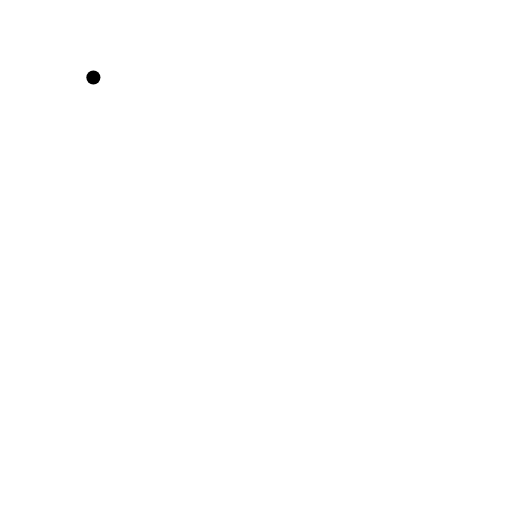
t = 0.00 s
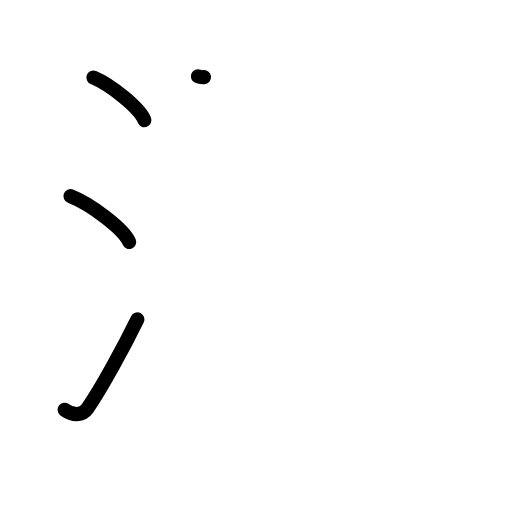
t = 3.06 s
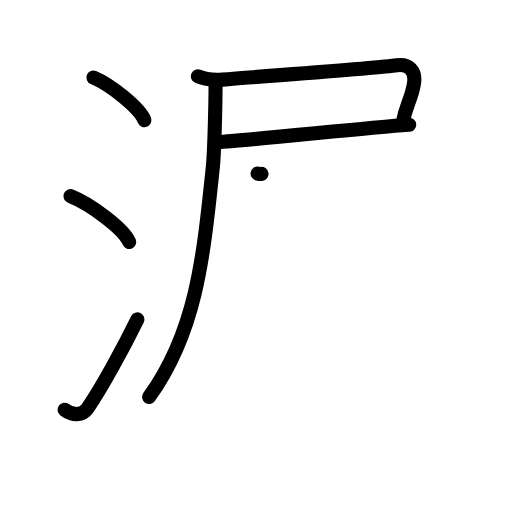
t = 6.06 s
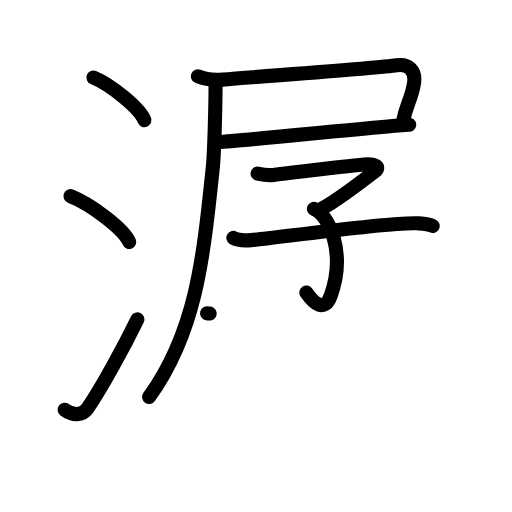
t = 9.06 s
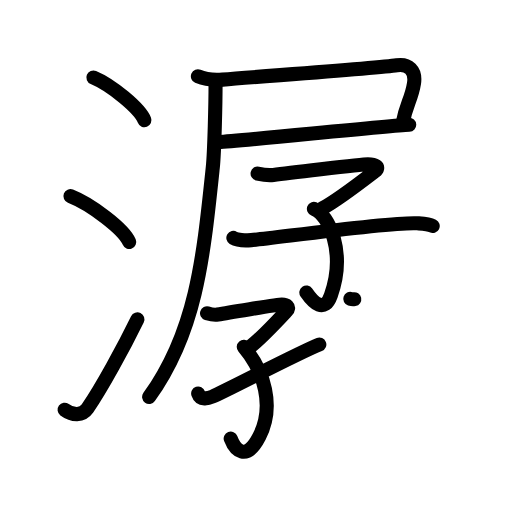
t = 12.06 s
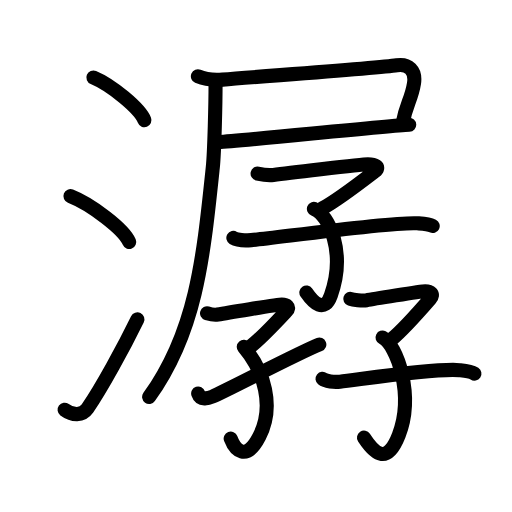
t = 15.00 s

The animated SVG that drew these frames (rendered in a browser with its animation timeline set to each time). Animation: 51 SMIL elements (animate=51); one cycle of 15.00 s.

<?xml version="1.0" encoding="UTF-8"?>
<!--
AniKanjiVG is licensed by CC-BY-SA Paul C. Sommerhoff (https://bitbucket.org/sommerhoff/anikanjivg).
AniKanjiVG uses KanjiVG which is licensed by CC-BY-SA Ulrich Apel (http://kanjivg.tagaini.net).
See also http://creativecommons.org/licenses/by-sa/3.0/
-->
<svg xmlns:kvg='http://kanjivg.tagaini.net' xmlns='http://www.w3.org/2000/svg' width='109' height='109' viewBox='0 0 109 109' style='fill:none;stroke:#000000;stroke-width:3;stroke-linecap:round;stroke-linejoin:round;' id="kvg:kanji_06f7a"><g id="kvg:06f7a" kvg:element="潺"><g id="kvg:06f7a-g1" kvg:element="氵" kvg:variant="true" kvg:original="水" kvg:position="left" kvg:radical="general"><path id="kvg:06f7a-s1" kvg:type="㇔" d="M19.88,16.5c3.84,1.6,9.91,6.6,10.87,9.09"><animate attributeName="d" begin="0.0s" dur="1.0s" from="M19.88,16.5C19.88,16.5,19.88,16.5,19.88,16.5" to="M19.88,16.5c3.84,1.6,9.91,6.6,10.87,9.09" />
</path>
<path id="kvg:06f7a-s2" kvg:type="㇔" d="M15,41.75c4.41,1.72,11.4,7.07,12.5,9.75"><animate attributeName="d" begin="1.0s" dur="1.0s" from="M15,41.75C15,41.75,15,41.75,15,41.75" to="M15,41.75c4.41,1.72,11.4,7.07,12.5,9.75" />
<animate attributeName="d" begin="0s" dur="1.0s" from="M-100,-100" to="M-100,-100" />
</path>
<path id="kvg:06f7a-s3" kvg:type="㇀" d="M13.75,87.23c1.71,1.27,3.78,1.32,4.86-0.25c3.14-4.57,7.79-13.16,10.64-18.99"><animate attributeName="d" begin="2.0s" dur="0.5s" from="M13.75,87.23C13.75,87.23,13.75,87.23,13.75,87.23" to="M13.75,87.23c1.71,1.27,3.78,1.32,4.86-0.25" />
<animate attributeName="d" begin="2.5s" dur="0.5s" from="M13.75,87.23c1.71,1.27,3.78,1.32,4.86-0.25c0,0,0,0,0,0,0" to="M13.75,87.23c1.71,1.27,3.78,1.32,4.86-0.25c3.14-4.57,7.79-13.16,10.64-18.99" />
<animate attributeName="d" begin="0s" dur="2.0s" from="M-100,-100" to="M-100,-100" />
</path>
</g>
<g id="kvg:06f7a-g2" kvg:element="孱" kvg:position="right"><g id="kvg:06f7a-g3" kvg:element="尸" kvg:position="tare"><path id="kvg:06f7a-s4" kvg:type="㇕c" d="M42.13,16.25c1.63,0.7,3.52,0.84,5.25,0.7c9.35-0.78,33.36-2.47,37.09-3.06c2.46-0.38,4.09,1.06,3.67,3.83c-0.54,3.48-1.7,4.46-2.45,8.62"><animate attributeName="d" begin="3.0s" dur="0.25s" from="M42.13,16.25C42.13,16.25,42.13,16.25,42.13,16.25" to="M42.13,16.25c1.63,0.7,3.52,0.84,5.25,0.7" />
<animate attributeName="d" begin="3.25s" dur="0.25s" from="M42.13,16.25c1.63,0.7,3.52,0.84,5.25,0.7c0,0,0,0,0,0,0" to="M42.13,16.25c1.63,0.7,3.52,0.84,5.25,0.7c9.35-0.78,33.36-2.47,37.09-3.06" />
<animate attributeName="d" begin="3.5s" dur="0.25s" from="M42.13,16.25c1.63,0.7,3.52,0.84,5.25,0.7c9.35-0.78,33.36-2.47,37.09-3.06c0,0,0,0,0,0,0" to="M42.13,16.25c1.63,0.7,3.52,0.84,5.25,0.7c9.35-0.78,33.36-2.47,37.09-3.06c2.46-0.38,4.09,1.06,3.67,3.83" />
<animate attributeName="d" begin="3.75s" dur="0.25s" from="M42.13,16.25c1.63,0.7,3.52,0.84,5.25,0.7c9.35-0.78,33.36-2.47,37.09-3.06c2.46-0.38,4.09,1.06,3.67,3.83c0,0,0,0,0,0,0" to="M42.13,16.25c1.63,0.7,3.52,0.84,5.25,0.7c9.35-0.78,33.36-2.47,37.09-3.06c2.46-0.38,4.09,1.06,3.67,3.83c-0.54,3.48-1.7,4.46-2.45,8.62" />
<animate attributeName="d" begin="0s" dur="3.0s" from="M-100,-100" to="M-100,-100" />
</path>
<path id="kvg:06f7a-s5" kvg:type="㇐b" d="M46.58,30.25c4.69-0.23,35.65-3.44,40.54-3.68"><animate attributeName="d" begin="4.0s" dur="1.0s" from="M46.58,30.25C46.58,30.25,46.58,30.25,46.58,30.25" to="M46.58,30.25c4.69-0.23,35.65-3.44,40.54-3.68" />
<animate attributeName="d" begin="0s" dur="4.0s" from="M-100,-100" to="M-100,-100" />
</path>
<path id="kvg:06f7a-s6" kvg:type="㇒" d="M45.89,17.87c0,3.68-0.23,14.37-0.59,17.8c-2.04,19.46-3.53,34.87-13.55,48.84"><animate attributeName="d" begin="5.0s" dur="0.5s" from="M45.89,17.87C45.89,17.87,45.89,17.87,45.89,17.87" to="M45.89,17.87c0,3.68-0.23,14.37-0.59,17.8" />
<animate attributeName="d" begin="5.5s" dur="0.5s" from="M45.89,17.87c0,3.68-0.23,14.37-0.59,17.8c0,0,0,0,0,0,0" to="M45.89,17.87c0,3.68-0.23,14.37-0.59,17.8c-2.04,19.46-3.53,34.87-13.55,48.84" />
<animate attributeName="d" begin="0s" dur="5.0s" from="M-100,-100" to="M-100,-100" />
</path>
</g>
<g id="kvg:06f7a-g4" kvg:element="子" kvg:position="top"><path id="kvg:06f7a-s7" kvg:type="㇖" d="M54.84,36.95c0.76,0.17,2.21,0.44,3.36,0.29c1.4-0.18,18.79-2.26,20.12-2.26c1.33,0,2.78,0.51,1.45,1.53c-1.33,1.02-7.82,6.04-11.2,7.88"><animate attributeName="d" begin="6.0s" dur="0.25s" from="M54.84,36.95C54.84,36.95,54.84,36.95,54.84,36.95" to="M54.84,36.95c0.76,0.17,2.21,0.44,3.36,0.29" />
<animate attributeName="d" begin="6.25s" dur="0.25s" from="M54.84,36.95c0.76,0.17,2.21,0.44,3.36,0.29c0,0,0,0,0,0,0" to="M54.84,36.95c0.76,0.17,2.21,0.44,3.36,0.29c1.4-0.18,18.79-2.26,20.12-2.26" />
<animate attributeName="d" begin="6.5s" dur="0.25s" from="M54.84,36.95c0.76,0.17,2.21,0.44,3.36,0.29c1.4-0.18,18.79-2.26,20.12-2.26c0,0,0,0,0,0,0" to="M54.84,36.95c0.76,0.17,2.21,0.44,3.36,0.29c1.4-0.18,18.79-2.26,20.12-2.26c1.33,0,2.78,0.51,1.45,1.53" />
<animate attributeName="d" begin="6.75s" dur="0.25s" from="M54.84,36.95c0.76,0.17,2.21,0.44,3.36,0.29c1.4-0.18,18.79-2.26,20.12-2.26c1.33,0,2.78,0.51,1.45,1.53c0,0,0,0,0,0,0" to="M54.84,36.95c0.76,0.17,2.21,0.44,3.36,0.29c1.4-0.18,18.79-2.26,20.12-2.26c1.33,0,2.78,0.51,1.45,1.53c-1.33,1.02-7.82,6.04-11.2,7.88" />
<animate attributeName="d" begin="0s" dur="6.0s" from="M-100,-100" to="M-100,-100" />
</path>
<path id="kvg:06f7a-s8" kvg:type="㇕v" d="M66.83,44.46c3.2,1.24,6.86,9.3,3.61,18.4c-1.39,3.91-3.69,1.64-5.22-0.59"><animate attributeName="d" begin="7.0s" dur="0.5s" from="M66.83,44.46C66.83,44.46,66.83,44.46,66.83,44.46" to="M66.83,44.46c3.2,1.24,6.86,9.3,3.61,18.4" />
<animate attributeName="d" begin="7.5s" dur="0.5s" from="M66.83,44.46c3.2,1.24,6.86,9.3,3.61,18.4c0,0,0,0,0,0,0" to="M66.83,44.46c3.2,1.24,6.86,9.3,3.61,18.4c-1.39,3.91-3.69,1.64-5.22-0.59" />
<animate attributeName="d" begin="0s" dur="7.0s" from="M-100,-100" to="M-100,-100" />
</path>
<path id="kvg:06f7a-s9" kvg:type="㇐" d="M49.68,50.65c0.71,0.43,2.54,0.58,3.82,0.47c4.46-0.37,29.98-3.96,35.37-3.58c1.27,0.09,2.4,0.14,3.25,0.57"><animate attributeName="d" begin="8.0s" dur="0.3333333333333333s" from="M49.68,50.65C49.68,50.65,49.68,50.65,49.68,50.65" to="M49.68,50.65c0.71,0.43,2.54,0.58,3.82,0.47" />
<animate attributeName="d" begin="8.333333333333334s" dur="0.3333333333333333s" from="M49.68,50.65c0.71,0.43,2.54,0.58,3.82,0.47c0,0,0,0,0,0,0" to="M49.68,50.65c0.71,0.43,2.54,0.58,3.82,0.47c4.46-0.37,29.98-3.96,35.37-3.58" />
<animate attributeName="d" begin="8.666666666666666s" dur="0.3333333333333333s" from="M49.68,50.65c0.71,0.43,2.54,0.58,3.82,0.47c4.46-0.37,29.98-3.96,35.37-3.58c0,0,0,0,0,0,0" to="M49.68,50.65c0.71,0.43,2.54,0.58,3.82,0.47c4.46-0.37,29.98-3.96,35.37-3.58c1.27,0.09,2.4,0.14,3.25,0.57" />
<animate attributeName="d" begin="0s" dur="8.0s" from="M-100,-100" to="M-100,-100" />
</path>
</g>
<g id="kvg:06f7a-g5" kvg:position="bottom"><g id="kvg:06f7a-g6" kvg:element="子" kvg:variant="true" kvg:position="left"><path id="kvg:06f7a-s10" kvg:type="㇖" d="M44.08,66.68c0.52,0.16,1.49,0.42,2.27,0.27c0.95-0.17,12.73-2.13,13.64-2.13c0.91,0,1.89,0.48,0.98,1.44c-0.9,0.96-5.3,5.71-7.59,7.46"><animate attributeName="d" begin="9.0s" dur="0.25s" from="M44.08,66.68C44.08,66.68,44.08,66.68,44.08,66.68" to="M44.08,66.68c0.52,0.16,1.49,0.42,2.27,0.27" />
<animate attributeName="d" begin="9.25s" dur="0.25s" from="M44.08,66.68c0.52,0.16,1.49,0.42,2.27,0.27c0,0,0,0,0,0,0" to="M44.08,66.68c0.52,0.16,1.49,0.42,2.27,0.27c0.95-0.17,12.73-2.13,13.64-2.13" />
<animate attributeName="d" begin="9.5s" dur="0.25s" from="M44.08,66.68c0.52,0.16,1.49,0.42,2.27,0.27c0.95-0.17,12.73-2.13,13.64-2.13c0,0,0,0,0,0,0" to="M44.08,66.68c0.52,0.16,1.49,0.42,2.27,0.27c0.95-0.17,12.73-2.13,13.64-2.13c0.91,0,1.89,0.48,0.98,1.44" />
<animate attributeName="d" begin="9.75s" dur="0.25s" from="M44.08,66.68c0.52,0.16,1.49,0.42,2.27,0.27c0.95-0.17,12.73-2.13,13.64-2.13c0.91,0,1.89,0.48,0.98,1.44c0,0,0,0,0,0,0" to="M44.08,66.68c0.52,0.16,1.49,0.42,2.27,0.27c0.95-0.17,12.73-2.13,13.64-2.13c0.91,0,1.89,0.48,0.98,1.44c-0.9,0.96-5.3,5.71-7.59,7.46" />
<animate attributeName="d" begin="0s" dur="9.0s" from="M-100,-100" to="M-100,-100" />
</path>
<path id="kvg:06f7a-s11" kvg:type="㇕v" d="M51.9,73.85c4.35,5.15,6.6,12.65,3.3,19.09c-2.83,5.52-5.19,2.81-6.09,0.43"><animate attributeName="d" begin="10.0s" dur="0.5s" from="M51.9,73.85C51.9,73.85,51.9,73.85,51.9,73.85" to="M51.9,73.85c4.35,5.15,6.6,12.65,3.3,19.09" />
<animate attributeName="d" begin="10.5s" dur="0.5s" from="M51.9,73.85c4.35,5.15,6.6,12.65,3.3,19.09c0,0,0,0,0,0,0" to="M51.9,73.85c4.35,5.15,6.6,12.65,3.3,19.09c-2.83,5.52-5.19,2.81-6.09,0.43" />
<animate attributeName="d" begin="0s" dur="10.0s" from="M-100,-100" to="M-100,-100" />
</path>
<path id="kvg:06f7a-s12" kvg:type="㇀/㇐" d="M42.19,83.78c0.48,1.48,2.15,1.03,3.02,0.66c3.03-1.28,18.29-9.32,22.77-11.1"><animate attributeName="d" begin="11.0s" dur="0.5s" from="M42.19,83.78C42.19,83.78,42.19,83.78,42.19,83.78" to="M42.19,83.78c0.48,1.48,2.15,1.03,3.02,0.66" />
<animate attributeName="d" begin="11.5s" dur="0.5s" from="M42.19,83.78c0.48,1.48,2.15,1.03,3.02,0.66c0,0,0,0,0,0,0" to="M42.19,83.78c0.48,1.48,2.15,1.03,3.02,0.66c3.03-1.28,18.29-9.32,22.77-11.1" />
<animate attributeName="d" begin="0s" dur="11.0s" from="M-100,-100" to="M-100,-100" />
</path>
</g>
<g id="kvg:06f7a-g7" kvg:element="子" kvg:position="right"><path id="kvg:06f7a-s13" kvg:type="㇖" d="M74.57,63.62c0.55,0.18,2.59,0.47,3.42,0.31C79.01,63.73,89.57,62,90.53,62c0.96,0,2.01,0.55,1.05,1.64c-0.96,1.1-5.65,6.5-8.09,8.49"><animate attributeName="d" begin="12.0s" dur="0.25s" from="M74.57,63.62C74.57,63.62,74.57,63.62,74.57,63.62" to="M74.57,63.62c0.55,0.18,2.59,0.47,3.42,0.31" />
<animate attributeName="d" begin="12.25s" dur="0.25s" from="M74.57,63.62c0.55,0.18,2.59,0.47,3.42,0.31c0,0,0,0,0,0,0" to="M74.57,63.62c0.55,0.18,2.59,0.47,3.42,0.31C79.01,63.73,89.57,62,90.53,62" />
<animate attributeName="d" begin="12.5s" dur="0.25s" from="M74.57,63.62c0.55,0.18,2.59,0.47,3.42,0.31C79.01,63.73,89.57,62,90.53,62c0,0,0,0,0,0,0" to="M74.57,63.62c0.55,0.18,2.59,0.47,3.42,0.31C79.01,63.73,89.57,62,90.53,62c0.96,0,2.01,0.55,1.05,1.64" />
<animate attributeName="d" begin="12.75s" dur="0.25s" from="M74.57,63.62c0.55,0.18,2.59,0.47,3.42,0.31C79.01,63.73,89.57,62,90.53,62c0.96,0,2.01,0.55,1.05,1.64c0,0,0,0,0,0,0" to="M74.57,63.62c0.55,0.18,2.59,0.47,3.42,0.31C79.01,63.73,89.57,62,90.53,62c0.96,0,2.01,0.55,1.05,1.64c-0.96,1.1-5.65,6.5-8.09,8.49" />
<animate attributeName="d" begin="0s" dur="12.0s" from="M-100,-100" to="M-100,-100" />
</path>
<path id="kvg:06f7a-s14" kvg:type="㇕v" d="M81.44,71.86c3,1.49,6.81,12.14,3.45,20.8c-2.37,6.1-4.89,4.34-7.4,0.5"><animate attributeName="d" begin="13.0s" dur="0.5s" from="M81.44,71.86C81.44,71.86,81.44,71.86,81.44,71.86" to="M81.44,71.86c3,1.49,6.81,12.14,3.45,20.8" />
<animate attributeName="d" begin="13.5s" dur="0.5s" from="M81.44,71.86c3,1.49,6.81,12.14,3.45,20.8c0,0,0,0,0,0,0" to="M81.44,71.86c3,1.49,6.81,12.14,3.45,20.8c-2.37,6.1-4.89,4.34-7.4,0.5" />
<animate attributeName="d" begin="0s" dur="13.0s" from="M-100,-100" to="M-100,-100" />
</path>
<path id="kvg:06f7a-s15" kvg:type="㇐" d="M68.66,80.65c0.69,0.55,2.48,0.74,3.72,0.6c4.34-0.48,20.21-2.93,25.45-2.45c1.24,0.11,2.34,0.18,3.17,0.73"><animate attributeName="d" begin="14.0s" dur="0.3333333333333333s" from="M68.66,80.65C68.66,80.65,68.66,80.65,68.66,80.65" to="M68.66,80.65c0.69,0.55,2.48,0.74,3.72,0.6" />
<animate attributeName="d" begin="14.333333333333334s" dur="0.3333333333333333s" from="M68.66,80.65c0.69,0.55,2.48,0.74,3.72,0.6c0,0,0,0,0,0,0" to="M68.66,80.65c0.69,0.55,2.48,0.74,3.72,0.6c4.34-0.48,20.21-2.93,25.45-2.45" />
<animate attributeName="d" begin="14.666666666666666s" dur="0.3333333333333333s" from="M68.66,80.65c0.69,0.55,2.48,0.74,3.72,0.6c4.34-0.48,20.21-2.93,25.45-2.45c0,0,0,0,0,0,0" to="M68.66,80.65c0.69,0.55,2.48,0.74,3.72,0.6c4.34-0.48,20.21-2.93,25.45-2.45c1.24,0.11,2.34,0.18,3.17,0.73" />
<animate attributeName="d" begin="0s" dur="14.0s" from="M-100,-100" to="M-100,-100" />
</path>
</g>
</g>
</g>
</g>
</svg>
